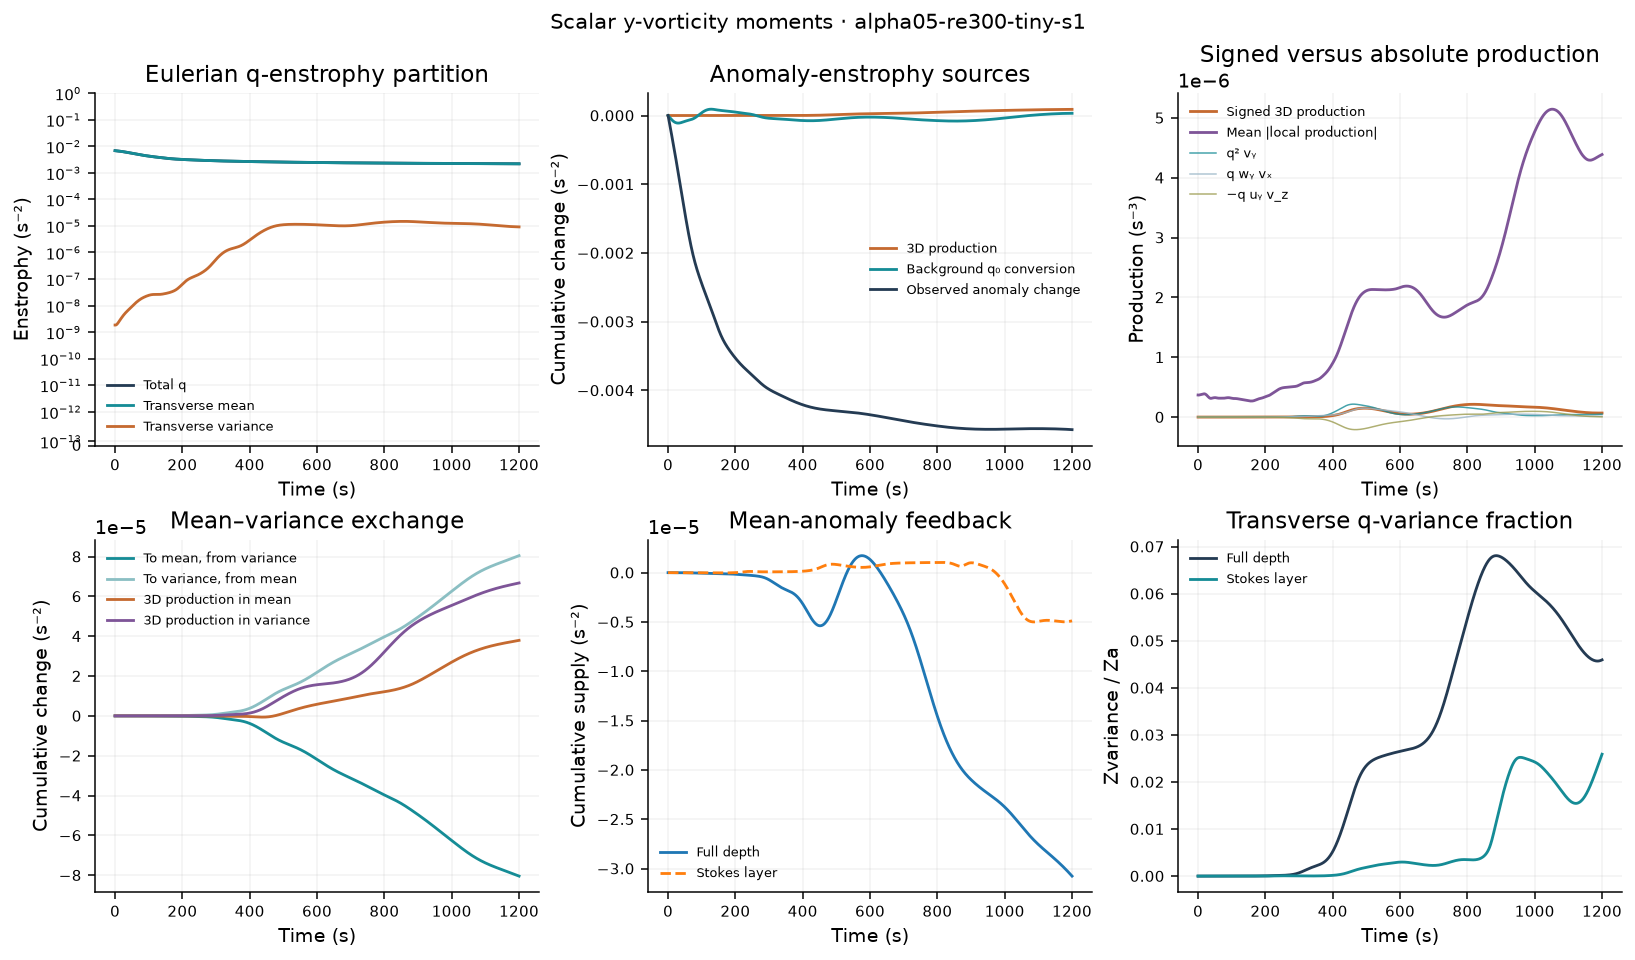

Values plotted in this chart, from the file beside it:
time_s, iteration, Zq, Zmean, Zvariance, Za, Zmean_anomaly, Pq_stretch, Pq_tilt_wy_vx, Pq_tilt_minus_uy_vz, Pq_T, Pq_T_abs, Pq_stretch_abs, Pq_tilt_wy_vx_abs, Pq_tilt_minus_uy_vz_abs, Pa_stretch, Pa_tilt_wy_vx, Pa_tilt_minus_uy_vz, Pa_T, Pa_T_abs, Pa_stretch_abs, Pa_tilt_wy_vx_abs, Pa_tilt_minus_uy_vz_abs, Pa_background
0, 0, 0.006821, 0.006821, 1.844465202e-09, 0.004771, 0.004771, -2.06008131e-12, 4.969989942e-13, -8.19679062e-13, -2.382761378e-12, 3.688815979e-07, 3.688751879e-07, 9.554448617e-11, 8.680807229e-11, -2.119275679e-12, 1.777151655e-14, -5.878265282e-13, -2.689330691e-12, 2.581111684e-07, 2.581077446e-07, 8.089680438e-11, 7.572288611e-11, -5.295054631e-06
1, 71, 0.0068, 0.0068, 1.836929741e-09, 0.004745, 0.004745, 1.478999972e-11, -4.126550366e-12, 3.736544171e-12, 1.439999353e-11, 3.679328747e-07, 3.679274526e-07, 9.453081683e-11, 9.132828901e-11, 1.150959589e-11, -3.850143251e-12, -1.597371003e-12, 6.062081641e-12, 2.568667445e-07, 2.568636555e-07, 8.00480835e-11, 7.601214388e-11, -5.467244939e-06
2, 121, 0.00678, 0.00678, 1.844285492e-09, 0.004719, 0.004719, 3.114757055e-11, -8.528824177e-12, 7.725019714e-12, 3.034376609e-11, 3.67904598e-07, 3.679003454e-07, 9.390935275e-11, 9.867751563e-11, 2.4735872e-11, -7.461842079e-12, -2.683853769e-12, 1.459017615e-11, 2.562407662e-07, 2.562380056e-07, 7.957036674e-11, 7.741433736e-11, -5.606129947e-06
3, 171, 0.006759, 0.006759, 1.865647813e-09, 0.004693, 0.004693, 4.694040331e-11, -1.269611041e-11, 1.115697817e-11, 4.540127107e-11, 3.686378929e-07, 3.686346836e-07, 9.373133499e-11, 1.066824238e-10, 3.751080831e-11, -1.080463094e-11, -3.812830332e-12, 2.289334704e-11, 2.561007512e-07, 2.560983069e-07, 7.9519484e-11, 7.934730333e-11, -5.70904778e-06
4, 221, 0.006738, 0.006738, 1.90008569e-09, 0.004667, 0.004667, 6.21033186e-11, -1.661213195e-11, 1.402914262e-11, 5.952032926e-11, 3.698576973e-07, 3.69855192e-07, 9.397835908e-11, 1.147436695e-10, 4.979543647e-11, -1.386639568e-11, -4.960718839e-12, 3.096832195e-11, 2.562694738e-07, 2.562672771e-07, 7.981823252e-11, 8.154907292e-11, -5.774099289e-06
5, 272, 0.006717, 0.006717, 1.946637327e-09, 0.00464, 0.00464, 7.659218905e-11, -2.025895989e-11, 1.632655921e-11, 7.265978836e-11, 3.712814087e-07, 3.712796196e-07, 9.459810819e-11, 1.225794029e-10, 6.156918601e-11, -1.663632788e-11, -6.117546177e-12, 3.881531195e-11, 2.565648307e-07, 2.565627781e-07, 8.042308761e-11, 8.39296173e-11, -5.800188995e-06
6, 323, 0.006695, 0.006695, 2.004333872e-09, 0.004613, 0.004613, 9.039130856e-11, -2.361854298e-11, 1.802604911e-11, 8.479881469e-11, 3.727555357e-07, 3.727545231e-07, 9.553116715e-11, 1.29986803e-10, 7.2833042e-11, -1.910614069e-11, -7.286754563e-12, 4.644014675e-11, 2.569303609e-07, 2.569285138e-07, 8.129067153e-11, 8.640367756e-11, -5.787029665e-06
7, 374, 0.006674, 0.006674, 2.072224955e-09, 0.004587, 0.004587, 1.035144868e-10, -2.667441585e-11, 1.910005061e-11, 9.594012155e-11, 3.742775051e-07, 3.742774094e-07, 9.676620573e-11, 1.367611658e-10, 8.360784274e-11, -2.12713346e-11, -8.482483039e-12, 5.385402511e-11, 2.573678575e-07, 2.573662435e-07, 8.237734694e-11, 8.883545515e-11, -5.735113289e-06
8, 425, 0.006652, 0.006652, 2.149401755e-09, 0.00456, 0.00456, 1.160008606e-10, -2.941315439e-11, 1.952055639e-11, 1.061082627e-10, 3.757936367e-07, 3.757945088e-07, 9.834682704e-11, 1.428092331e-10, 9.392889285e-11, -2.31320908e-11, -9.725143844e-12, 6.107165821e-11, 2.578030469e-07, 2.578019129e-07, 8.369078867e-11, 9.118374791e-11, -5.645654212e-06
9, 476, 0.006629, 0.006629, 2.235015275e-09, 0.004533, 0.004533, 1.279067734e-10, -3.182528814e-11, 1.926296605e-11, 1.153444513e-10, 3.773407211e-07, 3.773426759e-07, 1.002806082e-10, 1.480584712e-10, 1.038383135e-10, -2.469352888e-11, -1.103628707e-11, 6.810849758e-11, 2.582172804e-07, 2.582166076e-07, 8.523367781e-11, 9.344983991e-11, -5.520511497e-06
10, 527, 0.006607, 0.006607, 2.328289001e-09, 0.004506, 0.004506, 1.392952126e-10, -3.390558079e-11, 1.830982014e-11, 1.23699452e-10, 3.789277833e-07, 3.789306478e-07, 1.026087461e-10, 1.525122423e-10, 1.133765409e-10, -2.596528263e-11, -1.243371027e-11, 7.497754796e-11, 2.585749876e-07, 2.585746161e-07, 8.698640202e-11, 9.56301053e-11, -5.362097543e-06
11, 578, 0.006584, 0.006584, 2.42852616e-09, 0.004478, 0.004478, 1.502243008e-10, -3.565277314e-11, 1.665445484e-11, 1.312259825e-10, 3.805999905e-07, 3.806034666e-07, 1.05421473e-10, 1.560914125e-10, 1.225742131e-10, -2.696053725e-11, -1.39275762e-11, 8.168609968e-11, 2.588219584e-07, 2.588219351e-07, 8.899412669e-11, 9.770168763e-11, -5.173278972e-06
12, 629, 0.006561, 0.006561, 2.535112241e-09, 0.004451, 0.004451, 1.607362471e-10, -3.70689969e-11, 1.430457889e-11, 1.379718291e-10, 3.823377305e-07, 3.823415877e-07, 1.088262667e-10, 1.587631755e-10, 1.314454417e-10, -2.769478203e-11, -1.551801824e-11, 8.823264142e-11, 2.589423438e-07, 2.589424941e-07, 9.139172778e-11, 9.967853985e-11, -4.957274465e-06
13, 680, 0.006538, 0.006538, 2.647513534e-09, 0.004424, 0.004424, 1.708480177e-10, -3.8159096e-11, 1.128565422e-11, 1.43974576e-10, 3.840046887e-07, 3.840088784e-07, 1.127373559e-10, 1.605689709e-10, 1.399831837e-10, -2.818455078e-11, -1.719440643e-11, 9.460422647e-11, 2.588645971e-07, 2.588648951e-07, 9.411740706e-11, 1.015810542e-10, -4.717552923e-06
14, 731, 0.006514, 0.006514, 2.765272354e-09, 0.004396, 0.004396, 1.805447514e-10, -3.893005102e-11, 7.643814705e-12, 1.492585151e-10, 3.855895435e-07, 3.855940888e-07, 1.169196175e-10, 1.616228665e-10, 1.481571447e-10, -2.844636898e-11, -1.893617175e-11, 1.00774604e-10, 2.586014028e-07, 2.586018161e-07, 9.703630386e-11, 1.034466165e-10, -4.457734385e-06
15, 782, 0.00649, 0.00649, 2.887999402e-09, 0.004369, 0.004369, 1.897766318e-10, -3.939062174e-11, 3.447944862e-12, 1.53833955e-10, 3.869866032e-07, 3.869909567e-07, 1.21211233e-10, 1.620484397e-10, 1.559143434e-10, -2.84960358e-11, -2.071487949e-11, 1.067034282e-10, 2.581525715e-07, 2.581527732e-07, 1.000616367e-10, 1.05314402e-10, -4.181495556e-06
16, 833, 0.006465, 0.006465, 3.015363708e-09, 0.004341, 0.004341, 1.984595459e-10, -3.955123576e-11, -1.209498543e-12, 1.576988116e-10, 3.880790026e-07, 3.88082846e-07, 1.253880711e-10, 1.621704605e-10, 1.631821806e-10, -2.83482766e-11, -2.249711893e-11, 1.12336785e-10, 2.57455056e-07, 2.574550991e-07, 1.030750495e-10, 1.072625348e-10, -3.892481492e-06
17, 884, 0.00644, 0.00644, 3.147080646e-09, 0.004314, 0.004314, 2.064794393e-10, -3.942408098e-11, -6.213290312e-12, 1.60842068e-10, 3.887558632e-07, 3.887590574e-07, 1.29377283e-10, 1.623117405e-10, 1.698735991e-10, -2.80167294e-11, -2.424773636e-11, 1.176091334e-10, 2.564729202e-07, 2.564726275e-07, 1.060679015e-10, 1.0933736e-10, -3.594224981e-06
18, 935, 0.006414, 0.006414, 3.282898759e-09, 0.004286, 0.004286, 2.136998923e-10, -3.902331863e-11, -1.142810403e-11, 1.632484697e-10, 3.889312635e-07, 3.889336108e-07, 1.330465455e-10, 1.628624552e-10, 1.758937302e-10, -2.751418626e-11, -2.59329707e-11, 1.224465732e-10, 2.552469391e-07, 2.552464673e-07, 1.089401903e-10, 1.115875664e-10, -3.290075135e-06
19, 986, 0.006388, 0.006388, 3.422586398e-09, 0.004258, 0.004258, 2.199721223e-10, -3.836532028e-11, -1.670308844e-11, 1.649037136e-10, 3.884737123e-07, 3.884750017e-07, 1.363012114e-10, 1.641646915e-10, 1.811473113e-10, -2.685299528e-11, -2.752313819e-11, 1.267711779e-10, 2.53725811e-07, 2.537249373e-07, 1.116138999e-10, 1.140177832e-10, -2.983136748e-06
20, 1037, 0.006362, 0.006362, 3.565919389e-09, 0.00423, 0.00423, 2.251464197e-10, -3.746884226e-11, -2.187817127e-11, 1.657994061e-10, 3.87253372e-07, 3.872534784e-07, 1.391531175e-10, 1.664198098e-10, 1.85546157e-10, -2.604553219e-11, -2.899463351e-11, 1.305059914e-10, 2.519613007e-07, 2.519600198e-07, 1.141263231e-10, 1.166495464e-10, -2.676221895e-06
21, 1088, 0.006335, 0.006335, 3.712670962e-09, 0.004202, 0.004202, 2.29083948e-10, -3.635507356e-11, -2.679167961e-11, 1.659371948e-10, 3.852382585e-07, 3.852371317e-07, 1.415484807e-10, 1.695337086e-10, 1.89016031e-10, -2.510466343e-11, -3.033114628e-11, 1.335802213e-10, 2.499967916e-07, 2.499953419e-07, 1.16449202e-10, 1.194404683e-10, -2.371815083e-06
22, 1139, 0.006308, 0.006308, 3.862605033e-09, 0.004174, 0.004174, 2.316678858e-10, -3.504752148e-11, -3.128867265e-11, 1.653316917e-10, 3.82477462e-07, 3.824750147e-07, 1.435228182e-10, 1.73179747e-10, 1.915024082e-10, -2.404413879e-11, -3.1524111e-11, 1.359341584e-10, 2.479088855e-07, 2.479068969e-07, 1.185691355e-10, 1.223074913e-10, -2.07205292e-06
23, 1190, 0.00628, 0.00628, 4.015473557e-09, 0.004145, 0.004145, 2.328130246e-10, -3.357172614e-11, -3.522926338e-11, 1.640120351e-10, 3.789789191e-07, 3.789752307e-07, 1.450368509e-10, 1.770326536e-10, 1.929747772e-10, -2.287886655e-11, -3.257249941e-11, 1.375234112e-10, 2.456996442e-07, 2.456972856e-07, 1.204598669e-10, 1.251621049e-10, -1.778718795e-06
24, 1241, 0.006252, 0.006252, 4.171018304e-09, 0.004117, 0.004117, 2.324731487e-10, -3.195481718e-11, -3.849618679e-11, 1.620221447e-10, 3.747602197e-07, 3.747558681e-07, 1.461066218e-10, 1.810091281e-10, 1.934293042e-10, -2.162503738e-11, -3.348211686e-11, 1.3832215e-10, 2.434126209e-07, 2.434102224e-07, 1.221167095e-10, 1.280398854e-10, -1.49325248e-06
25, 1292, 0.006223, 0.006223, 4.328976904e-09, 0.004088, 0.004088, 2.306457613e-10, -3.022494138e-11, -4.100095881e-11, 1.594198611e-10, 3.699228235e-07, 3.699184292e-07, 1.467993931e-10, 1.849852508e-10, 1.928898293e-10, -2.030007566e-11, -3.426457907e-11, 1.383251746e-10, 2.411046371e-07, 2.411026017e-07, 1.235666579e-10, 1.308839498e-10, -1.21677381e-06
26, 1343, 0.006194, 0.006194, 4.489092692e-09, 0.004059, 0.004059, 2.273739733e-10, -2.84105981e-11, -4.268814232e-11, 1.562752328e-10, 3.645400392e-07, 3.645350396e-07, 1.471007151e-10, 1.888124882e-10, 1.914072901e-10, -1.89224095e-11, -3.493612955e-11, 1.37548751e-10, 2.387708062e-07, 2.387689247e-07, 1.24770493e-10, 1.337112076e-10, -9.50118853e-07
27, 1394, 0.006165, 0.006165, 4.651127533e-09, 0.00403, 0.00403, 2.227455984e-10, -2.65399221e-11, -4.353745541e-11, 1.526682209e-10, 3.587404826e-07, 3.587356179e-07, 1.471157617e-10, 1.92421017e-10, 1.890577584e-10, -1.751106512e-11, -3.551642288e-11, 1.360302704e-10, 2.364501105e-07, 2.364487618e-07, 1.257822474e-10, 1.364795332e-10, -6.938862226e-07
28, 1445, 0.006135, 0.006135, 4.814876562e-09, 0.004001, 0.004001, 2.168896986e-10, -2.463995045e-11, -4.356367904e-11, 1.486860691e-10, 3.526968738e-07, 3.526922273e-07, 1.468427929e-10, 1.95763643e-10, 1.859393334e-10, -1.608510695e-11, -3.602735695e-11, 1.338268695e-10, 2.341979421e-07, 2.341969737e-07, 1.2660992e-10, 1.392317716e-10, -4.484904933e-07
29, 1496, 0.006105, 0.006105, 4.980183647e-09, 0.003971, 0.003971, 2.099709664e-10, -2.27359067e-11, -4.281451235e-11, 1.444205473e-10, 3.465980412e-07, 3.465938197e-07, 1.463917568e-10, 1.987020557e-10, 1.821681624e-10, -1.466296197e-11, -3.649199909e-11, 1.310132014e-10, 2.320951539e-07, 2.320947421e-07, 1.27320945e-10, 1.419492458e-10, -2.142191976e-07
30, 1547, 0.006074, 0.006074, 5.146956263e-09, 0.003942, 0.003942, 2.021824261e-10, -2.08505321e-11, -4.136666661e-11, 1.399652274e-10, 3.40537003e-07, 3.405332822e-07, 1.458767253e-10, 2.012612167e-10, 1.778738663e-10, -1.326168336e-11, -3.693362187e-11, 1.276785611e-10, 2.300987894e-07, 2.300987902e-07, 1.279387068e-10, 1.44608859e-10, 8.710424552e-09
31, 1598, 0.006043, 0.006043, 5.315178504e-09, 0.003912, 0.003912, 1.937369765e-10, -1.900349412e-11, -3.932058138e-11, 1.35412901e-10, 3.346494272e-07, 3.346466347e-07, 1.453764514e-10, 2.035084739e-10, 1.731946216e-10, -1.189622299e-11, -3.737484778e-11, 1.239235508e-10, 2.282627386e-07, 2.282631705e-07, 1.285365895e-10, 1.472226725e-10, 2.200987813e-07
32, 1649, 0.006012, 0.006012, 5.484921081e-09, 0.003883, 0.003883, 1.848582934e-10, -1.721090506e-11, -3.679419424e-11, 1.308531941e-10, 3.291878027e-07, 3.291856985e-07, 1.449329349e-10, 2.055318054e-10, 1.682721254e-10, -1.057879094e-11, -3.783689523e-11, 1.198564392e-10, 2.266224108e-07, 2.266230567e-07, 1.291584616e-10, 1.498015619e-10, 4.197190216e-07
33, 1699, 0.00598, 0.00598, 5.656347374e-09, 0.003853, 0.003853, 1.757715892e-10, -1.548498584e-11, -3.391620856e-11, 1.263703948e-10, 3.243555331e-07, 3.243539938e-07, 1.446093355e-10, 2.072629664e-10, 1.63246636e-10, -9.318379374e-12, -3.833892236e-11, 1.155893343e-10, 2.252719e-07, 2.252728069e-07, 1.298085379e-10, 1.522736613e-10, 6.072830267e-07
34, 1749, 0.005949, 0.005949, 5.82971492e-09, 0.003823, 0.003823, 1.666946873e-10, -1.383391085e-11, -3.081928686e-11, 1.220414896e-10, 3.202756896e-07, 3.202748832e-07, 1.445448929e-10, 2.088677464e-10, 1.582522614e-10, -8.120517918e-12, -3.889747229e-11, 1.112342712e-10, 2.242050491e-07, 2.242065203e-07, 1.306023252e-10, 1.547544065e-10, 7.82420769e-07
35, 1799, 0.005917, 0.005917, 6.005372107e-09, 0.003794, 0.003794, 1.578298252e-10, -1.22618639e-11, -2.763355438e-11, 1.179344069e-10, 3.170050926e-07, 3.170046187e-07, 1.446995346e-10, 2.103705134e-10, 1.5341265e-10, -6.98730543e-12, -3.952602715e-11, 1.068993174e-10, 2.233688461e-07, 2.233701608e-07, 1.31508375e-10, 1.572464383e-10, 9.446746317e-07
36, 1849, 0.005885, 0.005885, 6.183750135e-09, 0.003764, 0.003764, 1.493565656e-10, -1.076931662e-11, -2.448074508e-11, 1.141065039e-10, 3.146490893e-07, 3.146485672e-07, 1.451053515e-10, 2.116393704e-10, 1.488372486e-10, -5.917726876e-12, -4.023468313e-11, 1.026848386e-10, 2.227988859e-07, 2.228001102e-07, 1.325356465e-10, 1.596832689e-10, 1.093509263e-06
37, 1899, 0.005853, 0.005853, 6.36535057e-09, 0.003734, 0.003734, 1.41426155e-10, -9.353519081e-12, -2.146927474e-11, 1.106033612e-10, 3.133188079e-07, 3.133181866e-07, 1.457132458e-10, 2.126366017e-10, 1.446182969e-10, -4.908225435e-12, -4.102996782e-11, 9.868010362e-11, 2.224864405e-07, 2.224871884e-07, 1.336555549e-10, 1.620159115e-10, 1.228336414e-06
38, 1949, 0.00582, 0.00582, 6.550729099e-09, 0.003704, 0.003704, 1.341575664e-10, -8.00918125e-12, -1.869046562e-11, 1.074579195e-10, 3.129634111e-07, 3.129625609e-07, 1.465561084e-10, 2.133947438e-10, 1.408286843e-10, -3.95347711e-12, -4.191481195e-11, 9.496039519e-11, 2.22399993e-07, 2.22400353e-07, 1.349055736e-10, 1.642880025e-10, 1.348553046e-06
39, 1999, 0.005788, 0.005788, 6.740476432e-09, 0.003674, 0.003674, 1.27635321e-10, -6.72931376e-12, -1.621606818e-11, 1.04689939e-10, 3.133934993e-07, 3.133922809e-07, 1.476794953e-10, 2.140037555e-10, 1.375207097e-10, -3.047299086e-12, -4.288866066e-11, 9.158474997e-11, 2.22529305e-07, 2.225294858e-07, 1.364016941e-10, 1.666206963e-10, 1.453589874e-06
40, 2049, 0.005756, 0.005756, 6.935197348e-09, 0.003645, 0.003645, 1.219091067e-10, -5.50616915e-12, -1.409715532e-11, 1.023057822e-10, 3.14344038e-07, 3.143420238e-07, 1.489751073e-10, 2.144663354e-10, 1.347257693e-10, -2.183598204e-12, -4.394770403e-11, 8.859446704e-11, 2.228129451e-07, 2.228125605e-07, 1.380737556e-10, 1.689950017e-10, 1.542966505e-06
41, 2099, 0.005723, 0.005723, 7.135488531e-09, 0.003615, 0.003615, 1.169951801e-10, -4.332199663e-12, -1.236439748e-11, 1.00298583e-10, 3.156227921e-07, 3.156201116e-07, 1.503285332e-10, 2.148807239e-10, 1.324550227e-10, -1.357250235e-12, -4.508522923e-11, 8.60125432e-11, 2.232125484e-07, 2.232117067e-07, 1.397992493e-10, 1.714209924e-10, 1.61634864e-06
42, 2149, 0.005691, 0.005691, 7.341915798e-09, 0.003585, 0.003585, 1.12879424e-10, -3.200947892e-12, -1.102961195e-11, 9.864886414e-11, 3.171277759e-07, 3.171237852e-07, 1.517420415e-10, 2.152481053e-10, 1.307010247e-10, -5.648150231e-13, -4.629209553e-11, 8.384411417e-11, 2.236421533e-07, 2.236408593e-07, 1.415720201e-10, 1.738549969e-10, 1.673602452e-06
43, 2199, 0.005659, 0.005659, 7.554991761e-09, 0.003556, 0.003556, 1.095217573e-10, -2.107796548e-12, -1.008831705e-11, 9.732564372e-11, 3.186823209e-07, 3.18676851e-07, 1.532073307e-10, 2.15635228e-10, 1.294401645e-10, 1.949813475e-13, -4.755730115e-11, 8.207784472e-11, 2.240316336e-07, 2.240292955e-07, 1.434459084e-10, 1.76310525e-10, 1.714841373e-06
44, 2249, 0.005627, 0.005626, 7.775155418e-09, 0.003526, 0.003526, 1.068614995e-10, -1.050504415e-12, -9.522888459e-12, 9.628810662e-11, 3.201926283e-07, 3.201853358e-07, 1.548049693e-10, 2.162188086e-10, 1.286356839e-10, 9.21049245e-13, -4.886859802e-11, 8.068813511e-11, 2.244421317e-07, 2.244388708e-07, 1.454862517e-10, 1.78809871e-10, 1.740461178e-06
45, 2299, 0.005594, 0.005594, 8.002754932e-09, 0.003497, 0.003497, 1.048233014e-10, -2.946033286e-14, -9.305867425e-12, 9.548797364e-11, 3.215493692e-07, 3.215406468e-07, 1.564533318e-10, 2.171712045e-10, 1.282410667e-10, 1.610056891e-12, -5.021313204e-11, 7.963799153e-11, 2.248819477e-07, 2.24877893e-07, 1.475925119e-10, 1.814767298e-10, 1.751160332e-06
46, 2349, 0.005562, 0.005562, 8.238034204e-09, 0.003468, 0.003468, 1.033232797e-10, 9.523884765e-13, -9.403006711e-12, 9.487266147e-11, 3.227309517e-07, 3.227202204e-07, 1.581363539e-10, 2.183757391e-10, 1.282036022e-10, 2.256872779e-12, -5.157810382e-11, 7.888237118e-11, 2.253041234e-07, 2.25298824e-07, 1.497621201e-10, 1.842034558e-10, 1.747943933e-06
47, 2399, 0.00553, 0.00553, 8.481123615e-09, 0.003439, 0.003439, 1.02274987e-10, 1.889938283e-12, -9.775748687e-12, 9.438917658e-11, 3.236995897e-07, 3.236872605e-07, 1.598381598e-10, 2.198832805e-10, 1.284678982e-10, 2.855293438e-12, -5.295143002e-11, 7.837176161e-11, 2.257528048e-07, 2.257463544e-07, 1.519586012e-10, 1.870237565e-10, 1.732111144e-06
48, 2449, 0.005499, 0.005499, 8.732035551e-09, 0.003409, 0.003409, 1.015948685e-10, 2.776619881e-12, -1.038300611e-11, 9.398848224e-11, 3.244204208e-07, 3.244062702e-07, 1.615595237e-10, 2.216094419e-10, 1.289791018e-10, 3.39898411e-12, -5.432235052e-11, 7.805573538e-11, 2.261144042e-07, 2.261062446e-07, 1.542034608e-10, 1.899446783e-10, 1.705227388e-06
49, 2499, 0.005467, 0.005467, 8.990665541e-09, 0.003381, 0.003381, 1.012069119e-10, 3.60529147e-12, -1.118233507e-11, 9.36298683e-11, 3.249008763e-07, 3.248853631e-07, 1.632971377e-10, 2.236233821e-10, 1.296856108e-10, 3.882527585e-12, -5.56819003e-11, 7.788623813e-11, 2.264758207e-07, 2.264662637e-07, 1.564586269e-10, 1.929115879e-10, 1.669083718e-06
50, 2549, 0.005436, 0.005436, 9.256799533e-09, 0.003352, 0.003352, 1.010462563e-10, 4.369212935e-12, -1.213078999e-11, 9.32846793e-11, 3.250544634e-07, 3.25037042e-07, 1.649291899e-10, 2.258510354e-10, 1.305410896e-10, 4.302459163e-12, -5.702316022e-11, 7.782038855e-11, 2.268138796e-07, 2.268026957e-07, 1.586124288e-10, 1.960453214e-10, 1.625646502e-06
51, 2599, 0.005404, 0.005404, 9.530127119e-09, 0.003323, 0.003323, 1.010615832e-10, 5.06297652e-12, -1.318586005e-11, 9.293869967e-11, 3.249178657e-07, 3.248991307e-07, 1.663966034e-10, 2.281074414e-10, 1.315056444e-10, 4.658175539e-12, -5.834122617e-11, 7.782259377e-11, 2.271643973e-07, 2.27151743e-07, 1.606915769e-10, 1.991186986e-10, 1.577000858e-06
52, 2649, 0.005373, 0.005373, 9.810259668e-09, 0.003295, 0.003295, 1.012162027e-10, 5.683295467e-12, -1.430685168e-11, 9.259264648e-11, 3.245054112e-07, 3.244850906e-07, 1.677089801e-10, 2.30414618e-10, 1.325460984e-10, 4.952642139e-12, -5.963288936e-11, 7.786585114e-11, 2.27506104e-07, 2.274918101e-07, 1.626307185e-10, 2.023086581e-10, 1.525291247e-06
53, 2699, 0.005343, 0.005343, 1.00967518e-08, 0.003266, 0.003266, 1.014878881e-10, 6.229592911e-12, -1.545689676e-11, 9.226058429e-11, 3.238182859e-07, 3.237972619e-07, 1.689527672e-10, 2.328343373e-10, 1.336354456e-10, 5.19286745e-12, -6.089609182e-11, 7.793222123e-11, 2.278303563e-07, 2.278147819e-07, 1.646342488e-10, 2.055763223e-10, 1.472662319e-06
54, 2749, 0.005312, 0.005312, 1.038912443e-08, 0.003238, 0.003238, 1.018676518e-10, 6.704366204e-12, -1.660548102e-11, 9.196653697e-11, 3.228740705e-07, 3.228515462e-07, 1.702533717e-10, 2.352292753e-10, 1.347517154e-10, 5.390140233e-12, -6.212928915e-11, 7.801256651e-11, 2.281052048e-07, 2.280884386e-07, 1.666963658e-10, 2.088781591e-10, 1.421202729e-06
55, 2799, 0.005282, 0.005282, 1.06868878e-08, 0.00321, 0.00321, 1.023577292e-10, 7.113324873e-12, -1.773110258e-11, 9.173995148e-11, 3.217568532e-07, 3.217339955e-07, 1.714691042e-10, 2.377167045e-10, 1.358765588e-10, 5.560033132e-12, -6.333089765e-11, 7.810569429e-11, 2.28299926e-07, 2.28281755e-07, 1.688306924e-10, 2.122652778e-10, 1.372894185e-06
56, 2849, 0.005252, 0.005252, 1.098956289e-08, 0.003183, 0.003183, 1.029690154e-10, 7.465317881e-12, -1.882349359e-11, 9.16108397e-11, 3.205193721e-07, 3.20495525e-07, 1.728016848e-10, 2.403540064e-10, 1.369938473e-10, 5.722171088e-12, -6.449900687e-11, 7.821701153e-11, 2.2845619e-07, 2.284372396e-07, 1.710558244e-10, 2.157298466e-10, 1.329567574e-06
57, 2899, 0.005223, 0.005223, 1.129669998e-08, 0.003155, 0.003155, 1.037181367e-10, 7.772075076e-12, -1.988483714e-11, 9.16053746e-11, 3.192892628e-07, 3.192654138e-07, 1.739465974e-10, 2.430651409e-10, 1.380884987e-10, 5.899748053e-12, -6.56314916e-11, 7.835675512e-11, 2.285639546e-07, 2.285439751e-07, 1.730882983e-10, 2.192780088e-10, 1.292867533e-06
58, 2949, 0.005193, 0.005193, 1.160789299e-08, 0.003128, 0.003128, 1.046243108e-10, 8.047793265e-12, -2.092958783e-11, 9.17425162e-11, 3.181532885e-07, 3.181289579e-07, 1.751590395e-10, 2.458787344e-10, 1.39145673e-10, 6.1187645e-12, -6.672656181e-11, 7.853787567e-11, 2.28684408e-07, 2.28663643e-07, 1.75236593e-10, 2.228512474e-10, 1.264226379e-06
59, 2999, 0.005165, 0.005165, 1.192278865e-08, 0.003101, 0.003101, 1.05706182e-10, 8.308598292e-12, -2.198279877e-11, 9.203198151e-11, 3.171712243e-07, 3.17146723e-07, 1.762071709e-10, 2.488611406e-10, 1.401504521e-10, 6.406959103e-12, -6.778366982e-11, 7.87737414e-11, 2.288330281e-07, 2.288116666e-07, 1.769267816e-10, 2.265848294e-10, 1.244847715e-06
... 1,141 more rows
